Photos from the image-classification dataset "dataset" in the GitHub repository enggoharsh/HAR-Updated. Its 6 classes are: walking, sitting down, stand up, pick object, drink water, fall.

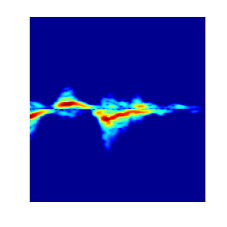
Label: stand up

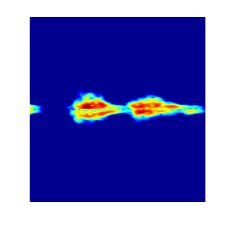
Label: drink water

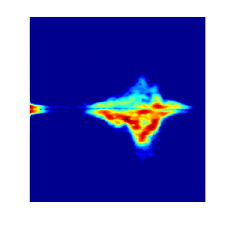
Label: fall

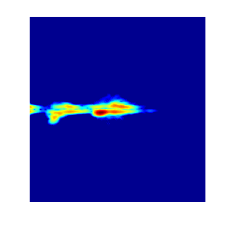
Label: drink water

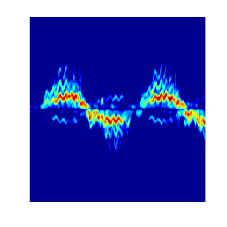
Label: walking

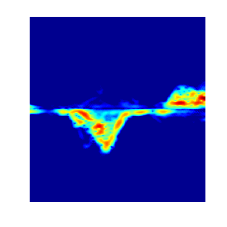
Label: pick object
